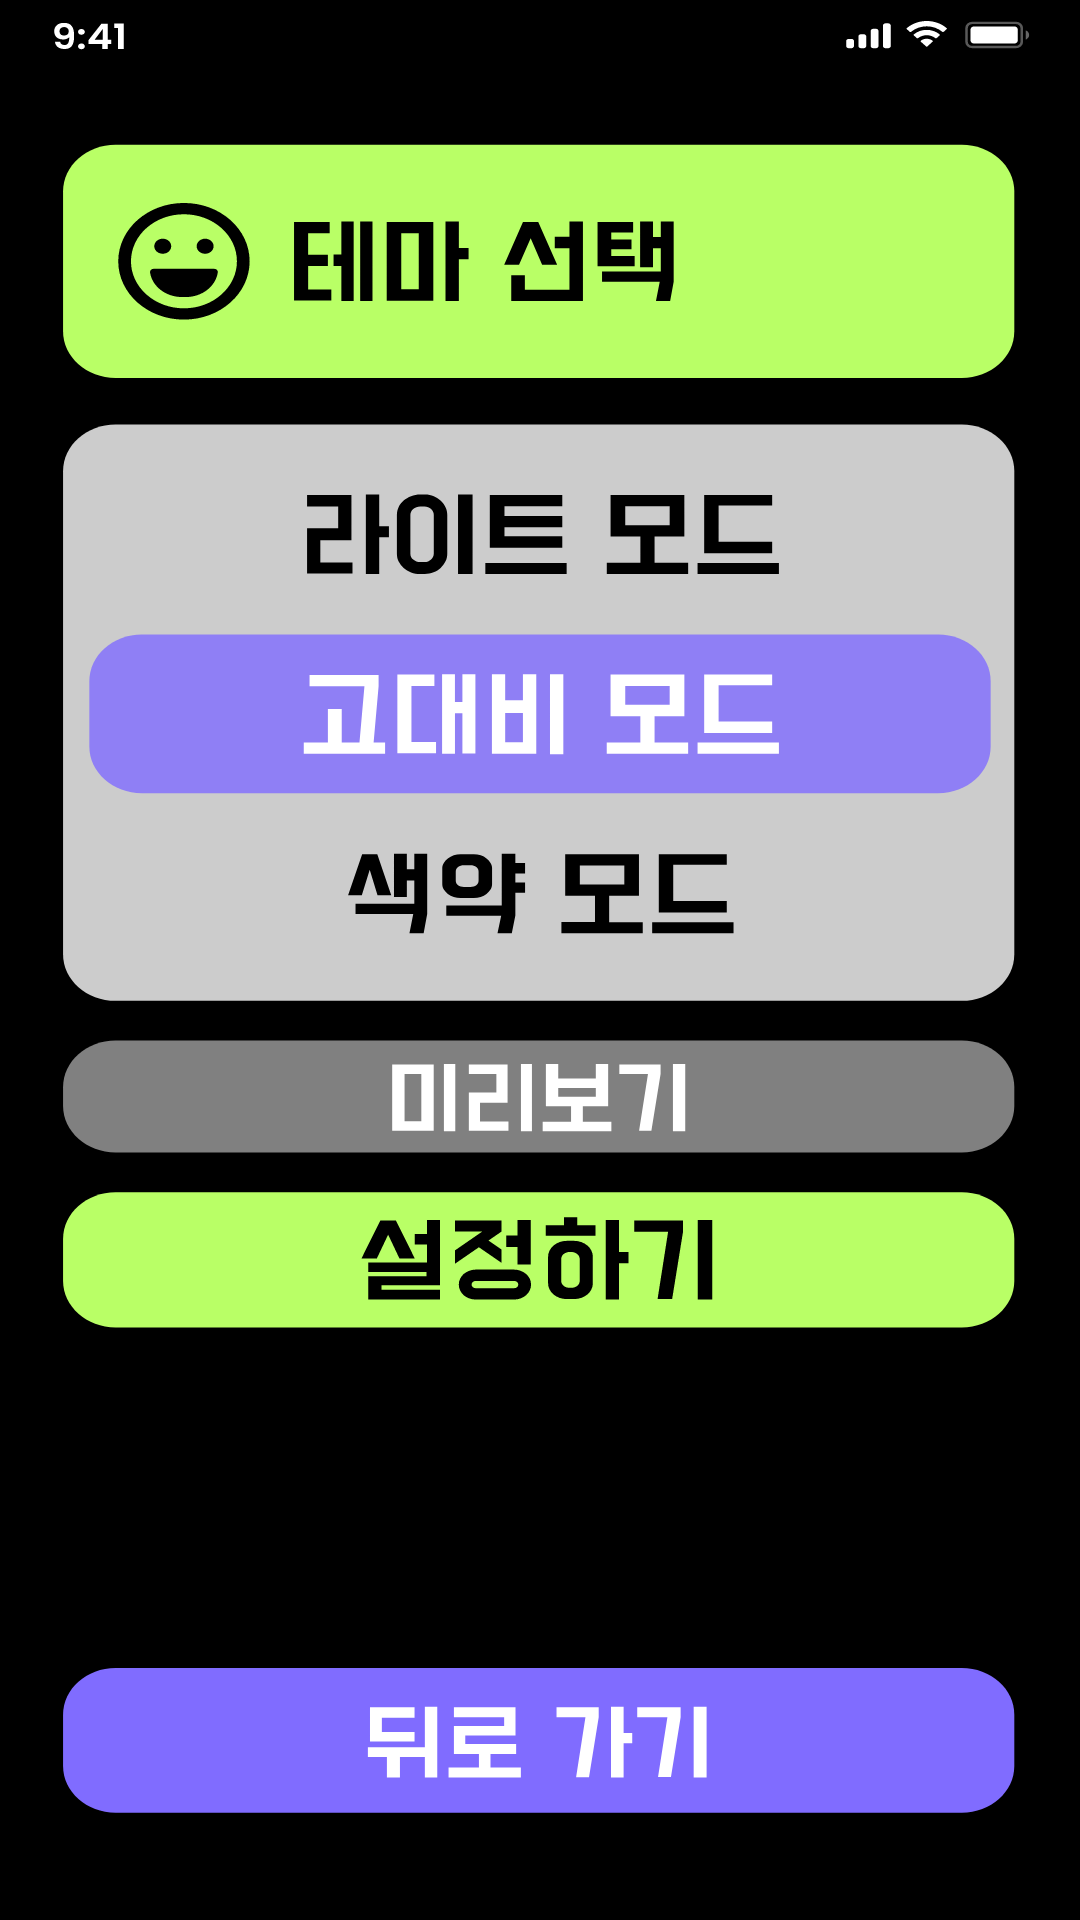

Here is an Android app screen rendered from its layout file. Give the layout XML and the strings, colors and styles it references.
<!-- AndroidManifest.xml: application theme Theme.SNav -->
<!-- res/layout/activity_setting_theme.xml -->
<?xml version="1.0" encoding="utf-8"?>
<LinearLayout xmlns:android="http://schemas.android.com/apk/res/android"
    android:layout_width="match_parent"
    android:layout_height="match_parent"
    android:orientation="vertical">

    <RelativeLayout
        android:layout_width="match_parent"
        android:layout_height="match_parent"
        android:background="@drawable/setting_theme" >

        <Button
            android:layout_width="361dp"
            android:layout_height="100dp"
            android:layout_marginTop="62dp"
            android:layout_marginLeft="24dp"
            android:background="#00ff0000" />

        <ImageView
            android:layout_width="55dp"
            android:layout_height="55dp"
            android:layout_marginLeft="42dp"
            android:layout_marginTop="84dp"
            android:background="#00ff0000" />

        <TextView
            android:layout_width="146dp"
            android:layout_height="45dp"
            android:layout_marginLeft="110dp"
            android:layout_marginTop="90dp"
            android:background="#00ff0000" />

        <Button
            android:layout_width="360dp"
            android:layout_height="248dp"
            android:layout_marginTop="182dp"
            android:layout_marginLeft="25dp"
            android:background="#00ff0000" />

        <Button
            android:layout_width="345dp"
            android:layout_height="70dp"
            android:layout_marginLeft="32dp"
            android:layout_marginTop="193dp"
            android:background="#00ff0000" />

        <TextView
            android:layout_width="189dp"
            android:layout_height="46dp"
            android:layout_marginLeft="110dp"
            android:layout_marginTop="205dp"
            android:background="#00ff0000" />

        <Button
            android:layout_width="345dp"
            android:layout_height="70dp"
            android:layout_marginLeft="32dp"
            android:layout_marginTop="270dp"
            android:background="#00ff0000" />

        <TextView
            android:layout_width="189dp"
            android:layout_height="46dp"
            android:layout_marginLeft="110dp"
            android:layout_marginTop="283dp"
            android:background="#00ff0000" />

        <Button
            android:layout_width="345dp"
            android:layout_height="70dp"
            android:layout_marginLeft="32dp"
            android:layout_marginTop="347dp"
            android:background="#00ff0000" />

        <TextView
            android:layout_width="189dp"
            android:layout_height="46dp"
            android:layout_marginLeft="110dp"
            android:layout_marginTop="360dp"
            android:background="#00ff0000" />

        <Button
            android:layout_width="360dp"
            android:layout_height="50dp"
            android:layout_marginTop="444dp"
            android:layout_marginLeft="25dp"
            android:background="#00ff0000" />

        <TextView
            android:layout_width="125dp"
            android:layout_height="38dp"
            android:layout_marginLeft="142dp"
            android:layout_marginTop="452dp"
            android:background="#00ff0000" />

        <Button
            android:layout_width="360dp"
            android:layout_height="60dp"
            android:layout_marginTop="510dp"
            android:layout_marginLeft="25dp"
            android:background="#00ff0000" />

        <TextView
            android:layout_width="140dp"
            android:layout_height="40dp"
            android:layout_marginLeft="135dp"
            android:layout_marginTop="520dp"
            android:background="#00ff0000" />

        <Button
            android:id="@+id/backbtn"
            android:layout_width="358dp"
            android:layout_height="68dp"
            android:layout_marginTop="712dp"
            android:layout_marginLeft="26dp"
            android:background="#00ff0000" />

        <TextView
            android:layout_width="140dp"
            android:layout_height="42dp"
            android:layout_marginLeft="135dp"
            android:layout_marginTop="725dp"
            android:background="#00ff0000" />

    </RelativeLayout>
</LinearLayout>
<!-- resources referenced by this layout -->
<resources>
  <!-- drawable setting_theme: vector/xml drawable (drawable, 13584 chars, omitted) -->
  <style name="Theme.SNav" parent="Theme.MaterialComponents.DayNight.DarkActionBar">
          
          <item name="colorPrimary">@color/purple_500</item>
          <item name="colorPrimaryVariant">@color/purple_700</item>
          <item name="colorOnPrimary">@color/white</item>
          
          <item name="colorSecondary">@color/teal_200</item>
          <item name="colorSecondaryVariant">@color/teal_700</item>
          <item name="colorOnSecondary">@color/black</item>
          
          <item name="android:statusBarColor">?attr/colorPrimaryVariant</item>
          
          <item name="windowNoTitle">true</item>
          <item name="android:windowFullscreen">true</item>
      </style>
  <!-- not gathered from this repository: default colours our renderer supplied (Android Studio template values) -->
  <color name="purple_500">#FF6200EE</color>
  <color name="purple_700">#FF3700B3</color>
  <color name="teal_200">#FF03DAC5</color>
  <color name="teal_700">#FF018786</color>
  <color name="black">#FF000000</color>
  <color name="white">#FFFFFFFF</color>
</resources>
